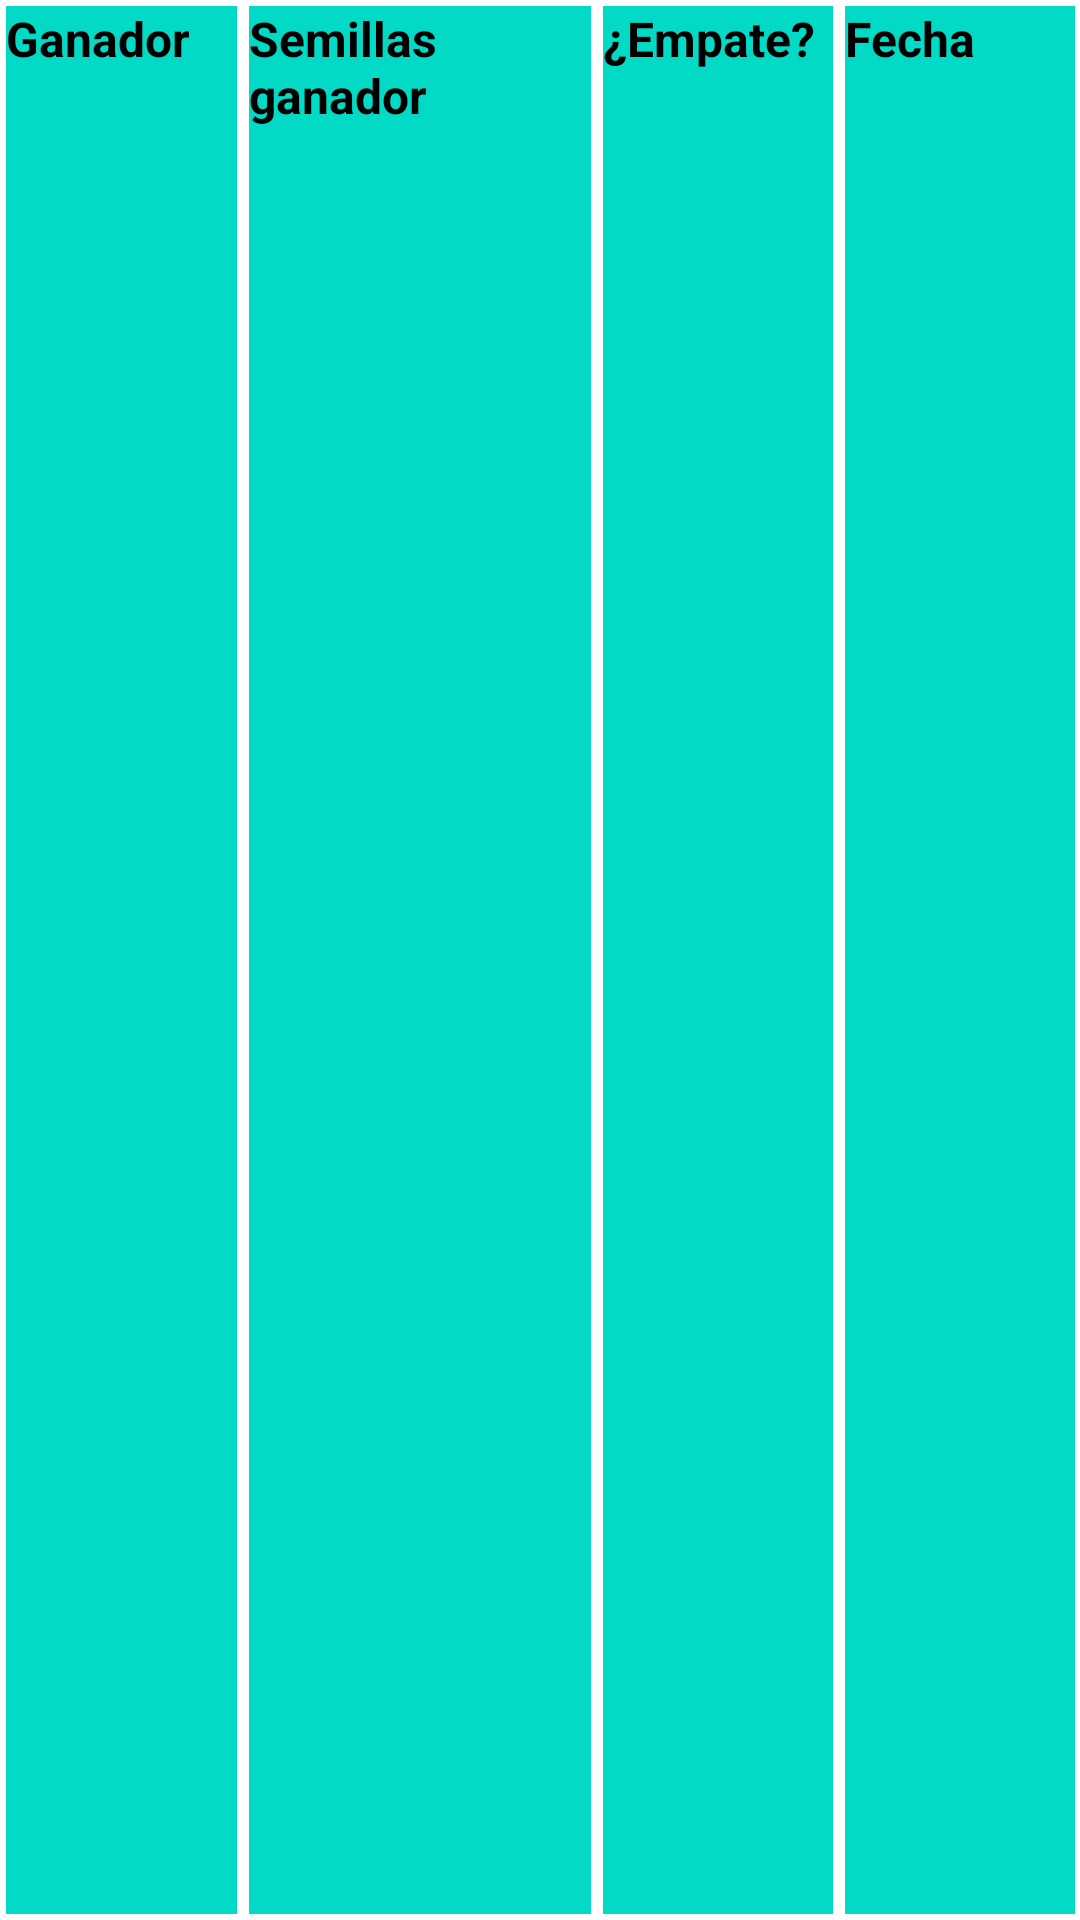

Here is an Android app screen rendered from its layout file. Give the layout XML and the strings, colors and styles it references.
<!-- AndroidManifest.xml: application theme Theme.Bantumi -->
<!-- res/layout/resultado_view_item.xml -->
<?xml version="1.0" encoding="utf-8"?>
<LinearLayout xmlns:android="http://schemas.android.com/apk/res/android"
    android:layout_width="match_parent"
    android:layout_height="90dp"
    android:background="@color/white"
    android:baselineAligned="false"
    android:orientation="horizontal">

    <LinearLayout
        android:layout_width="match_parent"
        android:layout_height="match_parent"
        android:layout_margin="2dp"
        android:layout_weight="3"
        android:background="@color/teal_200"
        android:orientation="vertical">

        <TextView
            android:layout_width="match_parent"
            android:layout_height="0dp"
            android:layout_weight="1"
            android:text="@string/viGanador"
            android:textColor="@color/black"
            android:textSize="16sp"
            android:textStyle="bold" />

        <TextView
            android:id="@+id/tvGanador"
            android:layout_width="match_parent"
            android:layout_height="0dp"
            android:layout_weight="2"
            android:textColor="@color/black" />
    </LinearLayout>

    <LinearLayout
        android:layout_width="match_parent"
        android:layout_height="match_parent"
        android:layout_margin="2dp"
        android:layout_weight="2.6"
        android:background="@color/teal_200"
        android:orientation="vertical">

        <TextView
            android:layout_width="match_parent"
            android:layout_height="0dp"
            android:layout_weight="1"
            android:text="@string/viSemillasGanador"
            android:textColor="@color/black"
            android:textSize="16sp"
            android:textStyle="bold" />

        <TextView
            android:id="@+id/tvSemillasGanador"
            android:layout_width="match_parent"
            android:layout_height="0dp"
            android:layout_weight="2"
            android:textColor="@color/black" />
    </LinearLayout>

    <LinearLayout
        android:layout_width="match_parent"
        android:layout_height="match_parent"
        android:layout_margin="2dp"
        android:layout_weight="3"
        android:background="@color/teal_200"
        android:orientation="vertical">

        <TextView
            android:layout_width="match_parent"
            android:layout_height="0dp"
            android:layout_weight="1"
            android:text="@string/viEmpate"
            android:textColor="@color/black"
            android:textSize="16sp"
            android:textStyle="bold" />

        <TextView
            android:id="@+id/tvEmpate"
            android:layout_width="match_parent"
            android:layout_height="0dp"
            android:layout_weight="2"
            android:allowUndo="false"
            android:enabled="false"
            android:textColor="@color/black" />

    </LinearLayout>

    <LinearLayout
        android:layout_width="match_parent"
        android:layout_height="match_parent"
        android:layout_margin="2dp"
        android:layout_weight="3"
        android:background="@color/teal_200"
        android:orientation="vertical">

        <TextView
            android:layout_width="match_parent"
            android:layout_height="0dp"
            android:layout_weight="1"
            android:text="@string/viFecha"
            android:textColor="@color/black"
            android:textSize="16sp"
            android:textStyle="bold" />

        <TextView
            android:id="@+id/tvFecha"
            android:layout_width="match_parent"
            android:layout_height="0dp"
            android:layout_weight="2"
            android:textColor="@color/black" />
    </LinearLayout>
</LinearLayout>
<!-- resources referenced by this layout -->
<resources>
  <string name="viEmpate">¿Empate?</string>
  <string name="viFecha">Fecha</string>
  <string name="viGanador">Ganador</string>
  <string name="viSemillasGanador">Semillas ganador</string>
  <style name="Theme.Bantumi" parent="Theme.MaterialComponents.DayNight.DarkActionBar">
          
          <item name="colorPrimary">@color/orange</item>
          <item name="colorPrimaryVariant">@color/orange_dark</item>
          <item name="colorOnPrimary">@color/white</item>
          
          <item name="colorSecondary">@color/teal_200</item>
          <item name="colorSecondaryVariant">@color/teal_700</item>
          <item name="colorOnSecondary">@color/black</item>
          
          <item name="android:statusBarColor">?attr/colorPrimaryVariant</item>
          
      </style>
  <!-- not gathered from this repository: default colours our renderer supplied (Android Studio template values) -->
  <color name="teal_200">#FF03DAC5</color>
  <color name="teal_700">#FF018786</color>
  <color name="black">#FF000000</color>
  <color name="white">#FFFFFFFF</color>
</resources>
